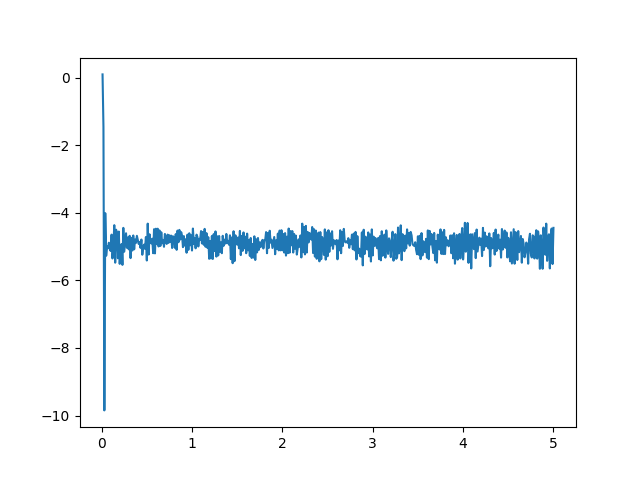

Values plotted in this chart, from the file beside it:
2.518826868495743, 0.09389286538288744, -0.03, 0.0, 31
2.48, -1.461, 6.07, 1470, 31
2.27, -9.846, 9.99, 1350, 31
2.416, -4.011, 7.18, 280.0, 31
2.385, -5.271, 7.84, 230.0, 31
2.392, -4.996, 8.05, 290.0, 31
2.39, -5.046, 7.94, 270.0, 31
2.394, -4.886, 7.81, 300.0, 31
2.39, -5.076, 8.07, 310.0, 31
2.388, -5.131, 8.05, 340.0, 31
2.4, -4.646, 7.77, 280.0, 31
2.383, -5.351, 8.25, 330.0, 31
2.392, -4.976, 8.06, 330.0, 31
2.407, -4.366, 7.79, 230.0, 31
2.38, -5.476, 8.26, 360.0, 31
2.404, -4.501, 7.93, 290.0, 31
2.401, -4.611, 7.94, 260.0, 31
2.383, -5.346, 8.12, 370.0, 31
2.403, -4.556, 7.88, 240.0, 31
2.379, -5.511, 8.1, 310.0, 31
2.391, -5.021, 7.82, 320.0, 31
2.393, -4.926, 7.99, 270.0, 31
2.378, -5.541, 8.22, 360.0, 31
2.405, -4.446, 7.7, 250.0, 31
2.388, -5.151, 8.17, 290.0, 31
2.395, -4.871, 8.03, 290.0, 31
2.401, -4.606, 7.88, 220.0, 31
2.391, -5.036, 7.96, 290.0, 31
2.398, -4.731, 7.98, 220.0, 31
2.389, -5.081, 8.12, 290.0, 31
2.399, -4.681, 7.83, 220.0, 31
2.383, -5.341, 7.98, 300.0, 31
2.398, -4.741, 7.94, 190.0, 31
2.389, -5.116, 8.16, 280.0, 31
2.4, -4.671, 7.85, 190.0, 31
2.389, -5.081, 7.97, 260.0, 31
2.397, -4.791, 8.0, 210.0, 31
2.394, -4.891, 8.07, 240.0, 31
2.399, -4.681, 7.96, 210.0, 31
2.396, -4.806, 7.88, 240.0, 31
2.393, -4.921, 8.03, 210.0, 31
2.395, -4.861, 8.02, 240.0, 31
2.391, -5.036, 8.04, 220.0, 31
2.397, -4.791, 7.79, 230.0, 31
2.385, -5.241, 8.11, 260.0, 31
2.391, -5.031, 7.97, 260.0, 31
2.393, -4.941, 8.01, 240.0, 31
2.39, -5.066, 7.86, 320.0, 31
2.399, -4.716, 7.95, 240.0, 31
2.381, -5.411, 8.29, 340.0, 31
2.408, -4.321, 7.7, 230.0, 31
2.386, -5.236, 8.16, 290.0, 31
2.401, -4.636, 7.93, 260.0, 31
2.394, -4.886, 8.1, 250.0, 31
2.394, -4.906, 7.79, 300.0, 31
2.397, -4.766, 7.99, 240.0, 31
2.387, -5.196, 8.19, 290.0, 31
2.404, -4.486, 7.9, 220.0, 31
2.386, -5.201, 8.05, 300.0, 31
2.405, -4.471, 7.9, 210.0, 31
2.393, -4.926, 8.09, 240.0, 31
... 439 more rows
